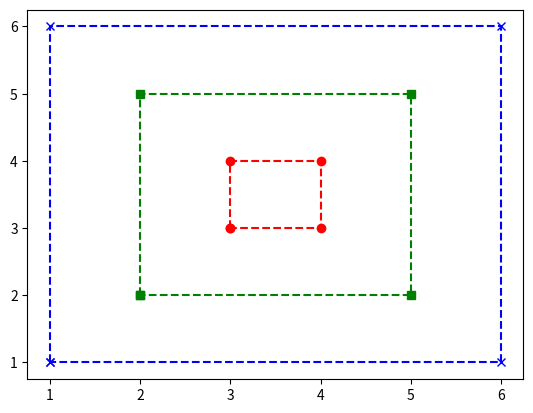

Recreate this plot in Python.
import matplotlib.pyplot as plt

def small():
  x = [3,3,4,4,3]
  y = [3,4,4,3,3]
  plt.plot(x,y, "ro--")
  
def medium():
  x = [2,2,5,5,2]
  y = [2,5,5,2,2]
  plt.plot(x,y, "gs--")
  
def large():
  x = [1,1,6,6,1]
  y = [1,6,6,1,1]
  plt.plot(x,y, "bx--")
  
def run():
  small()
  medium()
  large()
  plt.show()

run()